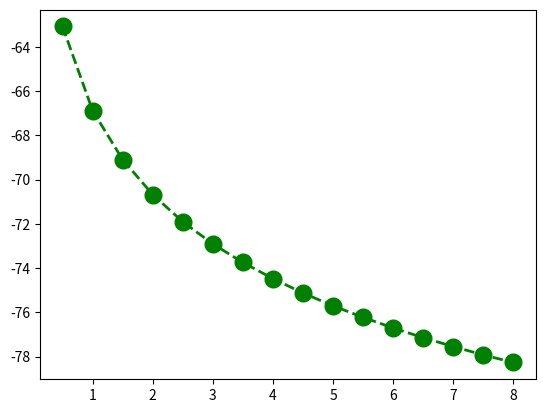
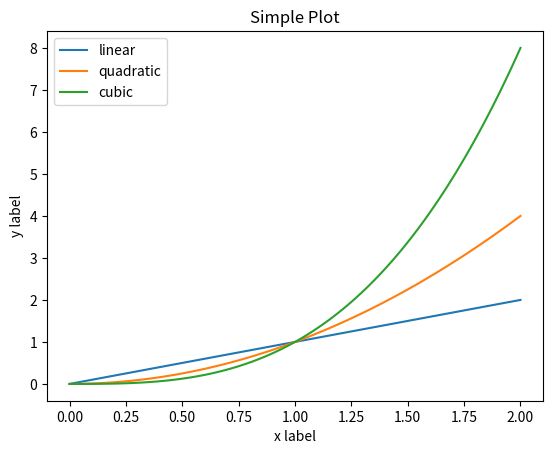
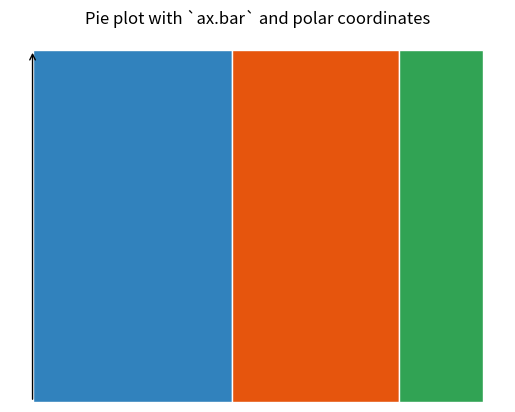
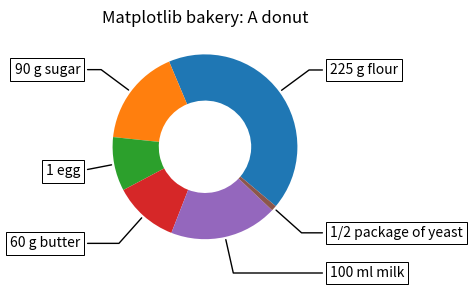

Here is the Python script that generated these plots, in order:
# -*- coding: utf-8 -*-
"""
Created on Tue Nov  9 14:34:46 2021

@author: W-H
"""

import matplotlib.pyplot as plt
import numpy as np

rssi = [
    -63.08, -66.88, -69.10, -70.68, -71.91, -72.91, -73.75, -74.48, -75.13,
    -75.71, -76.23, -76.71, -77.15, -77.55, -77.93, -78.27
]

dist = [
    0.5, 1.0, 1.5, 2.0, 2.5, 3.0, 3.5, 4.0, 4.5, 5.0, 5.5, 6.0, 6.5, 7.0, 7.5,
    8.0
]
plt.plot(dist,
         rssi,
         color='green',
         marker='o',
         linestyle='dashed',
         linewidth=2,
         markersize=12)
plt.show()

x = np.linspace(0, 2, 100)

# Note that even in the OO-style, we use `.pyplot.figure` to create the figure.
fig, ax = plt.subplots()  # Create a figure and an axes.
ax.plot(x, x, label='linear')  # Plot some data on the axes.
ax.plot(x, x**2, label='quadratic')  # Plot more data on the axes...
ax.plot(x, x**3, label='cubic')  # ... and some more.
ax.set_xlabel('x label')  # Add an x-label to the axes.
ax.set_ylabel('y label')  # Add a y-label to the axes.
ax.set_title("Simple Plot")  # Add a title to the axes.
ax.legend()  # Add a legend.

#%%
# fig, ax = plt.subplots(subplot_kw=dict(projection="polar"))
fig, ax = plt.subplots()
size = 0.3
vals = np.array([[60., 32.], [37., 40.], [29., 10.]])
# Normalize vals to 2 pi
valsnorm = vals / np.sum(vals) * 2 * np.pi
# Obtain the ordinates of the bar edges
valsleft = np.cumsum(np.append(0, valsnorm.flatten()[:-1])).reshape(vals.shape)

cmap = plt.colormaps["tab20c"]
outer_colors = cmap(np.arange(3) * 4)
inner_colors = cmap([1, 2, 5, 6, 9, 10])

ax.bar(x=valsleft[:, 0],
       width=valsnorm.sum(axis=1),
       bottom=1 - size,
       height=size,
       color=outer_colors,
       edgecolor='w',
       linewidth=1,
       align="edge")

# ax.bar(x=valsleft.flatten(),
#        width=valsnorm.flatten(),
#        bottom=1 - 2 * size,
#        height=size,
#        color=inner_colors,
#        edgecolor='w',
#        linewidth=1,
#        align="edge")

ax.annotate("", xy=(0, 1), xytext=(0, 0.7), arrowprops=dict(arrowstyle="->"))
ax.set(title="Pie plot with `ax.bar` and polar coordinates")
ax.set_axis_off()
plt.show()
#%%
fig, ax = plt.subplots(figsize=(6, 3), subplot_kw=dict(aspect="equal"))

recipe = [
    "225 g flour", "90 g sugar", "1 egg", "60 g butter", "100 ml milk",
    "1/2 package of yeast"
]

data = [225, 90, 50, 60, 100, 5]

wedges, texts = ax.pie(data, wedgeprops=dict(width=0.5), startangle=-40)

bbox_props = dict(boxstyle="square,pad=0.3", fc="w", ec="k", lw=0.72)
kw = dict(arrowprops=dict(arrowstyle="-"),
          bbox=bbox_props,
          zorder=0,
          va="center")

for i, p in enumerate(wedges):
    ang = (p.theta2 - p.theta1) / 2. + p.theta1
    y = np.sin(np.deg2rad(ang))
    x = np.cos(np.deg2rad(ang))
    horizontalalignment = {-1: "right", 1: "left"}[int(np.sign(x))]
    connectionstyle = "angle,angleA=0,angleB={}".format(ang)
    kw["arrowprops"].update({"connectionstyle": connectionstyle})
    ax.annotate(recipe[i],
                xy=(x, y),
                xytext=(1.35 * np.sign(x), 1.4 * y),
                horizontalalignment=horizontalalignment,
                **kw)

ax.set_title("Matplotlib bakery: A donut")

plt.show()

#%% 
import re
a = " 全部待办 14"
b = re.split(r' ', a)
print("全部" in a)